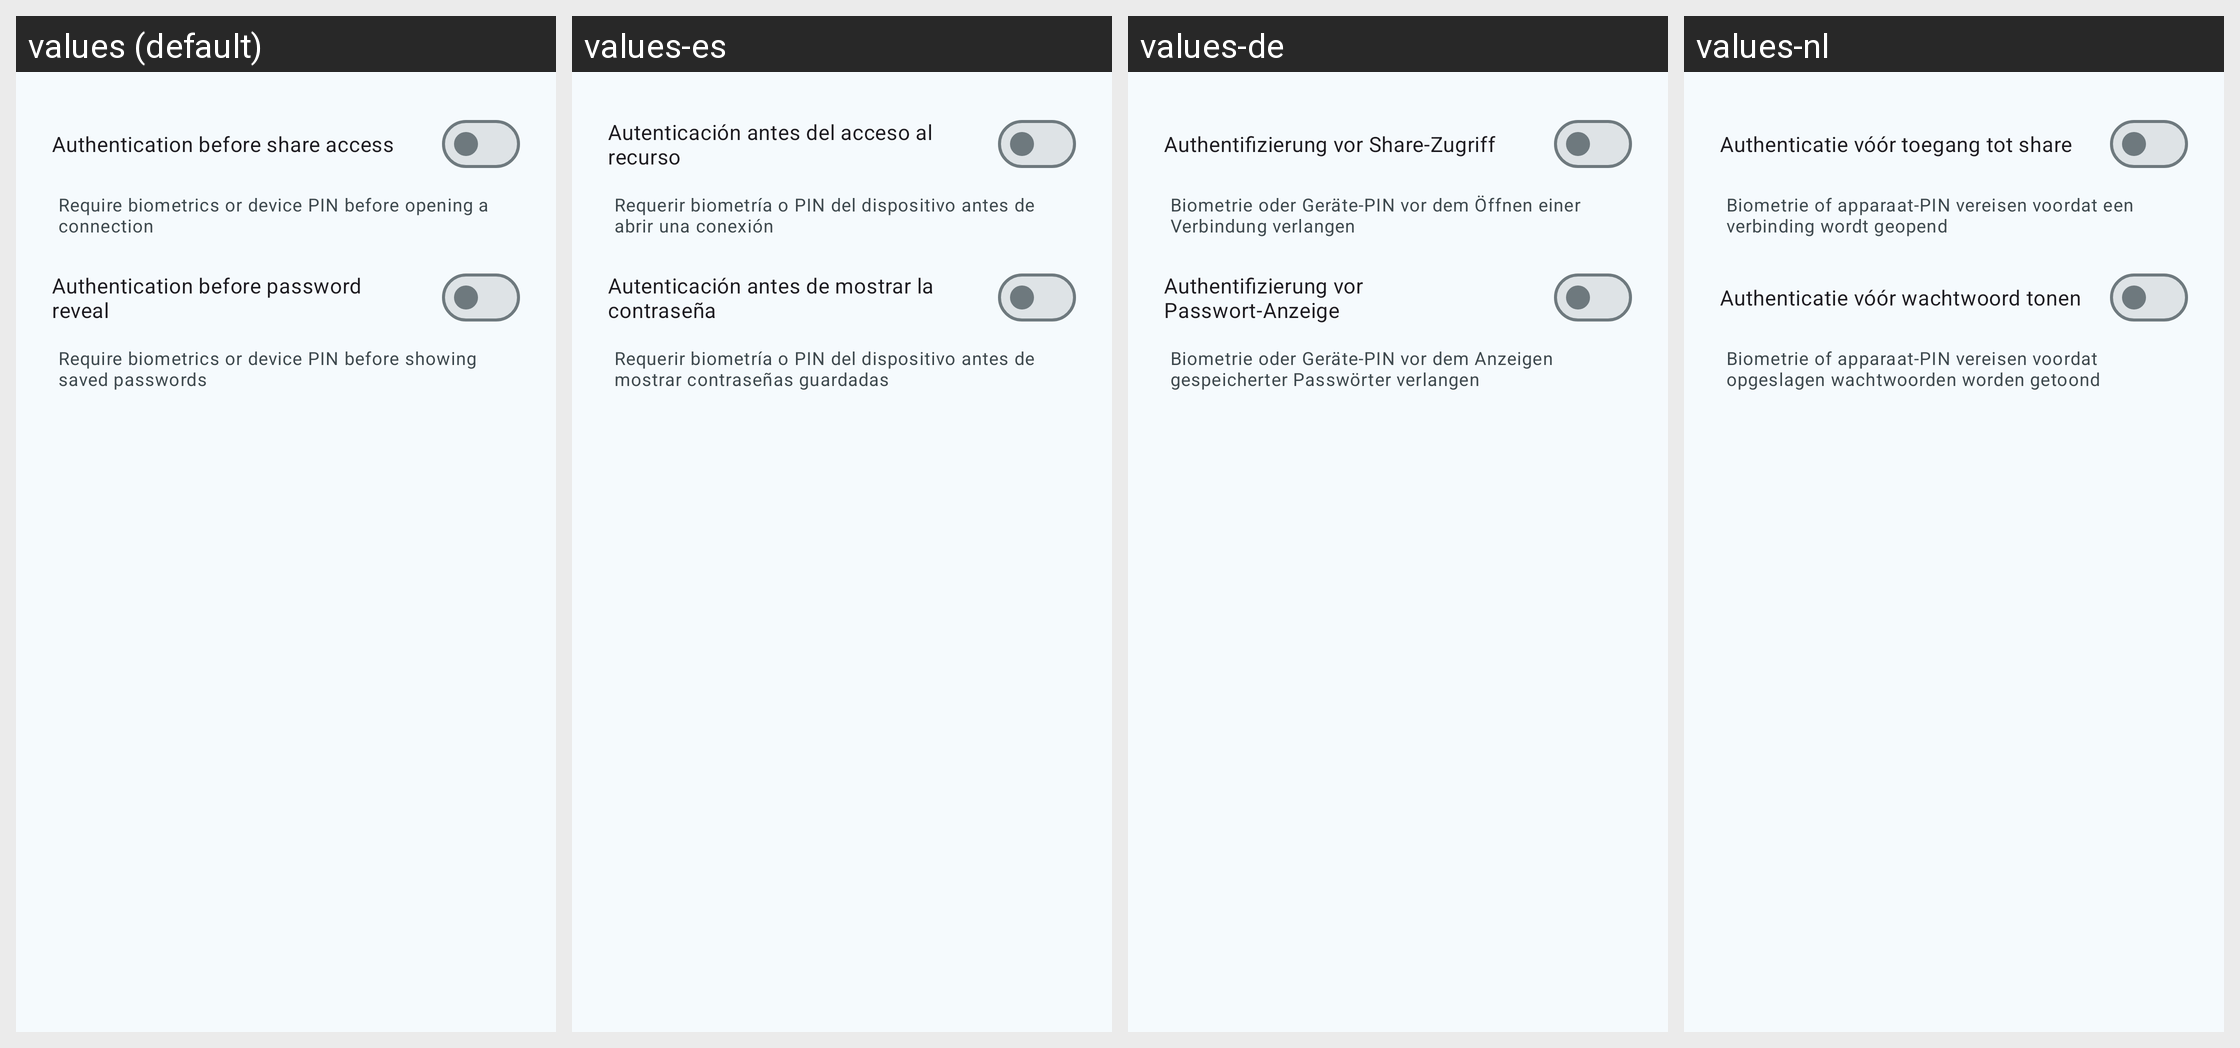

Here is an Android app screen in its default locale and in the app's own translations. Write out the translated-string differences for the strings that appear on this screen.
Android screen res/layout/dialog_security_settings.xml rendered under 4 locales, left to right: values (default), values-es, values-de, values-nl. Device: Nexus 5 (rendered at 1080×1920; each locale shown at half size, 540×960, under a caption strip naming it); theme Theme.SambaLite.
Other locales in the repository, not shown: values-fr, values-pl, values-zh.
Strings drawn on this screen, with the default value and each locale's value (text and hints the layout hard-codes, and strings that could not be matched under every locale, appear in the picture but are not listed):

auth_required_for_access
  values: Authentication before share access
  values-es: Autenticación antes del acceso al recurso
  values-de: Authentifizierung vor Share-Zugriff
  values-nl: Authenticatie vóór toegang tot share

auth_required_for_access_summary
  values: Require biometrics or device PIN before opening a connection
  values-es: Requerir biometría o PIN del dispositivo antes de abrir una conexión
  values-de: Biometrie oder Geräte-PIN vor dem Öffnen einer Verbindung verlangen
  values-nl: Biometrie of apparaat-PIN vereisen voordat een verbinding wordt geopend

auth_required_for_password_reveal
  values: Authentication before password reveal
  values-es: Autenticación antes de mostrar la contraseña
  values-de: Authentifizierung vor Passwort-Anzeige
  values-nl: Authenticatie vóór wachtwoord tonen

auth_required_for_password_reveal_summary
  values: Require biometrics or device PIN before showing saved passwords
  values-es: Requerir biometría o PIN del dispositivo antes de mostrar contraseñas guardadas
  values-de: Biometrie oder Geräte-PIN vor dem Anzeigen gespeicherter Passwörter verlangen
  values-nl: Biometrie of apparaat-PIN vereisen voordat opgeslagen wachtwoorden worden getoond
